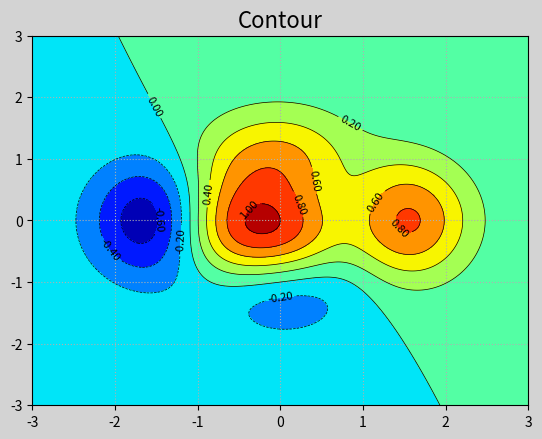

Generate this figure with matplotlib:
# -*- coding: utf-8 -*-
from __future__ import unicode_literals
"""
demo04_contour.py  等高线图
"""
import numpy as np
import matplotlib.pyplot as mp

n = 1000
x, y = np.meshgrid(np.linspace(-3, 3, n),
                   np.linspace(-3, 3, n))
# print(x, '-> x')
# print(y, '-> y')
z = (1 - x / 2 + x**5 + y**3) * \
    np.exp(-x**2 - y**2)
# 上述代码得到二维数组x、y直接组成坐标点矩阵
# z为通过每个坐标的x与y计算而得的高度值
#（模拟采集的海拔高度）

# 画图
mp.figure('Contour', facecolor='lightgray')
mp.title('Contour', fontsize=16)
mp.grid(linestyle=":")
cntr = mp.contour(x, y, z, 8, colors='black',
                  linewidths=0.5)
# 设置等高线上的高度标签文本
mp.clabel(cntr, fmt='%.2f', inline_spacing=3,
          fontsize=8)
mp.contourf(x, y, z, 8, cmap='jet')
mp.show()
